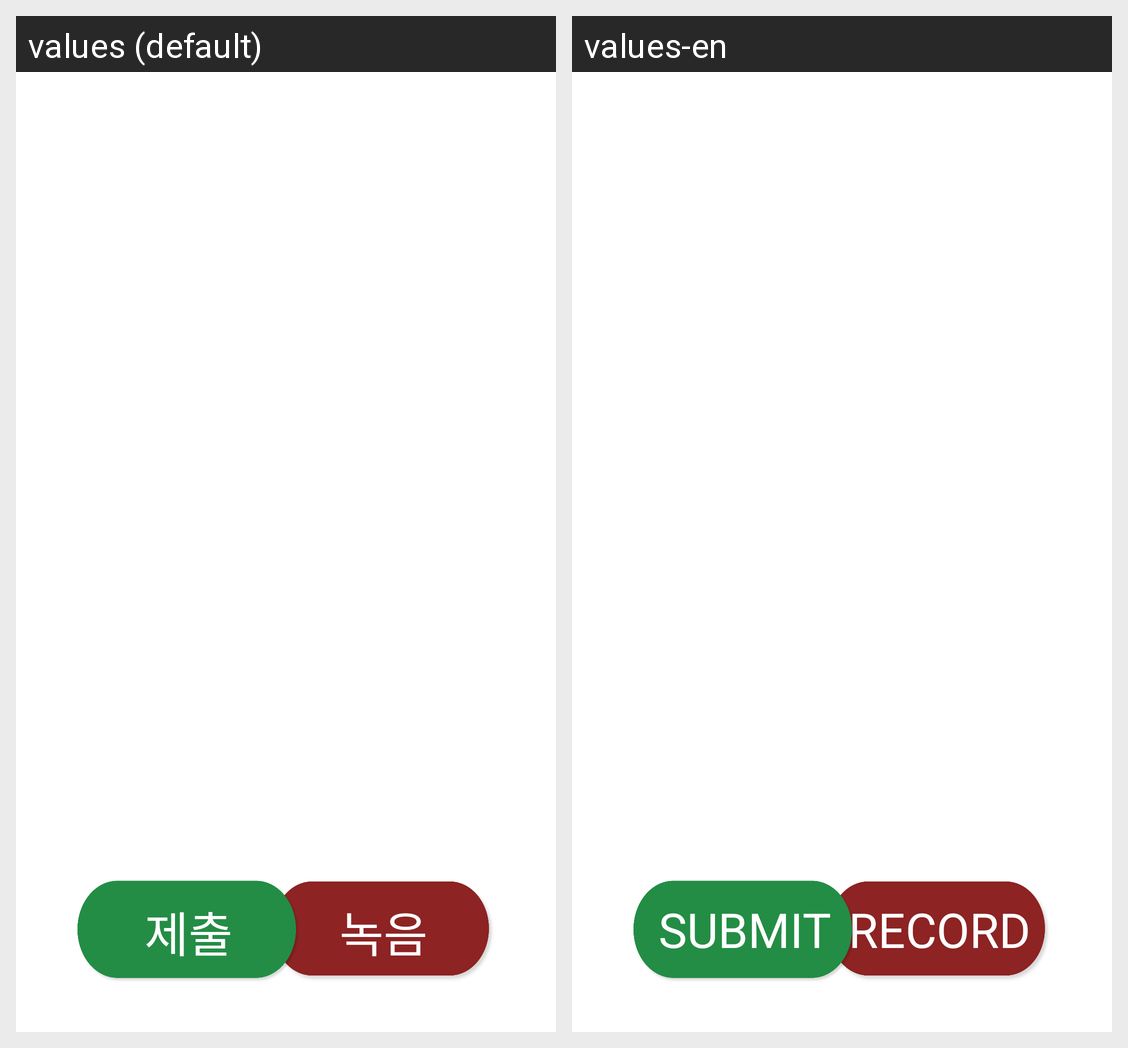

Translations of the strings shown on this Android screen, per locale in the grid:
Android screen res/layout/activity_all_page.xml rendered under 2 locales, left to right: values (default), values-en. Device: Nexus 5 (rendered at 1080×1920; each locale shown at half size, 540×960, under a caption strip naming it); theme Theme.StoryApp.
Strings drawn on this screen, with the default value and each locale's value (text and hints the layout hard-codes, and strings that could not be matched under every locale, appear in the picture but are not listed):

record
  values: 녹음
  values-en: record

submit
  values: 제출
  values-en: submit
